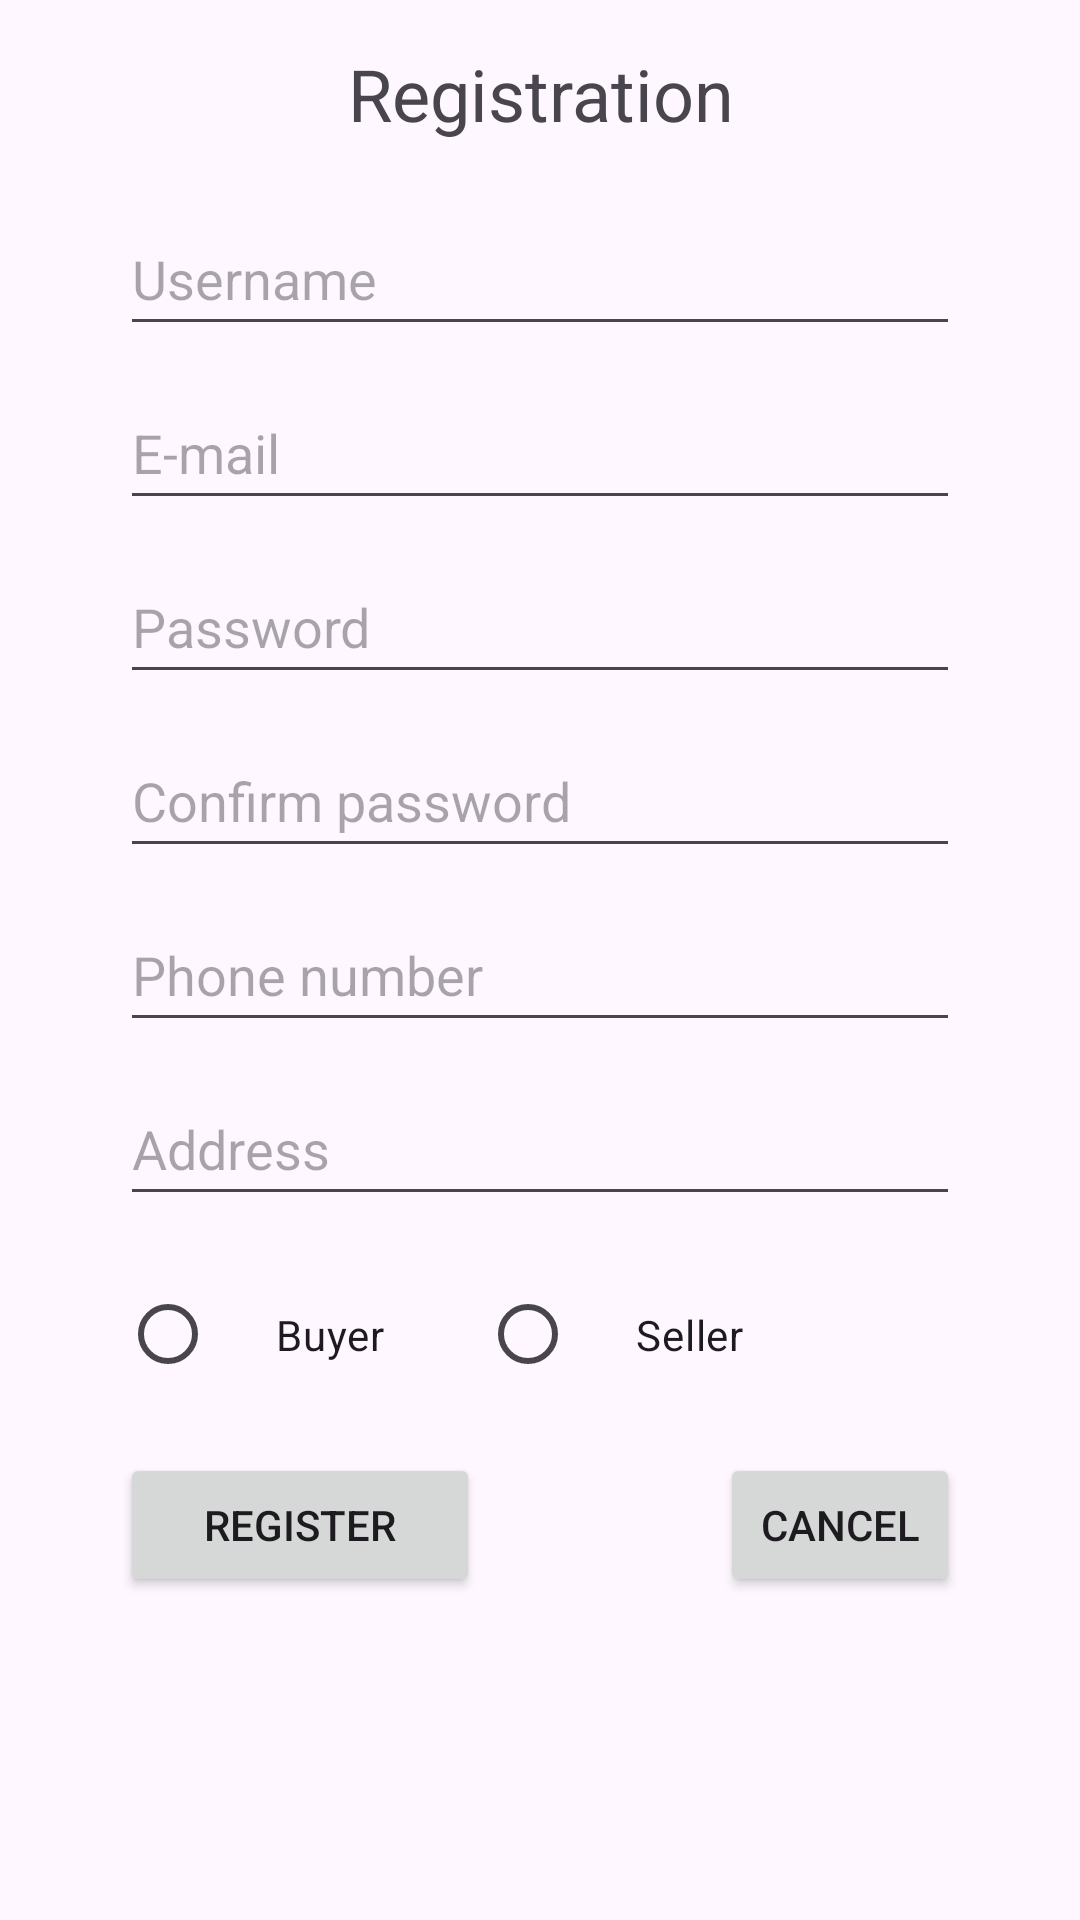

Produce the Android XML layout that renders to this screen, including the resource entries it uses.
<!-- AndroidManifest.xml: application theme Theme.ArtShop -->
<!-- res/layout/activity_register.xml -->
<?xml version="1.0" encoding="utf-8"?>
<ScrollView xmlns:android="http://schemas.android.com/apk/res/android"
    xmlns:app="http://schemas.android.com/apk/res-auto"
    xmlns:tools="http://schemas.android.com/tools"
    android:layout_width="match_parent"
    android:layout_height="match_parent"
    tools:context=".RegisterActivity">

    <LinearLayout
        android:id="@+id/main"
        android:layout_width="match_parent"
        android:layout_height="wrap_content"
        android:orientation="vertical">

        <TextView
            android:id="@+id/registerTextView"
            android:layout_width="match_parent"
            android:layout_height="wrap_content"
            android:layout_marginBottom="@dimen/default_margin_vert"
            android:layout_marginTop="@dimen/default_margin_vert"
            android:minHeight="@dimen/default_min_height"
            android:padding="@dimen/title_padding"
            android:text="@string/registration"
            android:textAlignment="center"
            android:textSize="@dimen/title_text_size"/>

        <EditText
            android:id="@+id/editTextUserName"
            android:layout_width="match_parent"
            android:layout_height="wrap_content"
            android:layout_marginBottom="@dimen/default_margin_vert"
            android:layout_marginLeft="@dimen/default_margin_horiz"
            android:layout_marginRight="@dimen/default_margin_horiz"
            android:layout_marginTop="@dimen/default_margin_vert"
            android:ems="12"
            android:hint="@string/username"
            android:inputType="text"
            android:minHeight="@dimen/default_min_height"/>

        <EditText
            android:id="@+id/editTextEmail"
            android:layout_width="match_parent"
            android:layout_height="wrap_content"
            android:layout_marginBottom="@dimen/default_margin_vert"
            android:layout_marginLeft="@dimen/default_margin_horiz"
            android:layout_marginRight="@dimen/default_margin_horiz"
            android:layout_marginTop="@dimen/default_margin_vert"
            android:ems="12"
            android:hint="@string/email"
            android:inputType="textEmailAddress"
            android:minHeight="@dimen/default_min_height"/>

        <EditText
            android:id="@+id/editTextPassword"
            android:layout_width="match_parent"
            android:layout_height="wrap_content"
            android:layout_marginBottom="@dimen/default_margin_vert"
            android:layout_marginLeft="@dimen/default_margin_horiz"
            android:layout_marginRight="@dimen/default_margin_horiz"
            android:layout_marginTop="@dimen/default_margin_vert"
            android:ems="12"
            android:hint="@string/password"
            android:inputType="textPassword"
            android:minHeight="@dimen/default_min_height"/>

        <EditText
            android:id="@+id/editTextPasswordConfirm"
            android:layout_width="match_parent"
            android:layout_height="wrap_content"
            android:layout_marginBottom="@dimen/default_margin_vert"
            android:layout_marginLeft="@dimen/default_margin_horiz"
            android:layout_marginRight="@dimen/default_margin_horiz"
            android:layout_marginTop="@dimen/default_margin_vert"
            android:ems="12"
            android:hint="@string/passwordConfirm"
            android:inputType="textPassword"
            android:minHeight="@dimen/default_min_height"/>

        <EditText
            android:id="@+id/editTextPhone"
            android:layout_width="match_parent"
            android:layout_height="wrap_content"
            android:layout_marginBottom="@dimen/default_margin_vert"
            android:layout_marginLeft="@dimen/default_margin_horiz"
            android:layout_marginRight="@dimen/default_margin_horiz"
            android:layout_marginTop="@dimen/default_margin_vert"
            android:ems="12"
            android:hint="@string/phone_number"
            android:inputType="phone"
            android:minHeight="@dimen/default_min_height"/>

        <EditText
            android:id="@+id/editTextAddress"
            android:layout_width="match_parent"
            android:layout_height="wrap_content"
            android:layout_marginBottom="@dimen/default_margin_vert"
            android:layout_marginLeft="@dimen/default_margin_horiz"
            android:layout_marginRight="@dimen/default_margin_horiz"
            android:layout_marginTop="@dimen/default_margin_vert"
            android:ems="12"
            android:maxLines="3"
            android:hint="@string/address"
            android:inputType="textPostalAddress|textMultiLine"
            android:minHeight="@dimen/default_min_height"/>

        <RadioGroup
            android:id="@+id/groupAccountType"
            android:layout_width="match_parent"
            android:layout_height="wrap_content"
            android:layout_marginBottom="@dimen/default_margin_vert"
            android:layout_marginLeft="@dimen/default_margin_horiz"
            android:layout_marginRight="@dimen/default_margin_horiz"
            android:layout_marginTop="@dimen/default_margin_vert"
            android:orientation="horizontal">

            <RadioButton
                android:id="@+id/buyerRadioButton"
                android:layout_width="wrap_content"
                android:layout_height="wrap_content"
                android:text="@string/buyer"
                android:minWidth="120dp"
                android:padding="20dp"/>

            <RadioButton
                android:id="@+id/sellerRadioButton"
                android:layout_width="wrap_content"
                android:layout_height="wrap_content"
                android:text="@string/seller"
                android:minWidth="120dp"
                android:padding="20dp"/>
        </RadioGroup>

        <LinearLayout
            android:layout_width="match_parent"
            android:layout_height="wrap_content"
            android:layout_marginBottom="@dimen/default_margin_vert"
            android:layout_marginTop="@dimen/default_margin_vert"
            android:orientation="horizontal"
            android:gravity="center">

            <Button
                android:id="@+id/registerButton"
                android:layout_width="wrap_content"
                android:layout_height="wrap_content"
                android:layout_marginLeft="@dimen/default_margin_horiz"
                android:layout_marginRight="@dimen/default_margin_horiz"
                android:minWidth="120dp"
                android:text="@string/register"
                android:onClick="register"/>

            <Button
                android:id="@+id/cancelButton"
                android:layout_width="wrap_content"
                android:layout_height="wrap_content"
                android:layout_marginLeft="@dimen/default_margin_horiz"
                android:layout_marginRight="@dimen/default_margin_horiz"
                android:minWidth="120dp"
                android:text="@string/cancel"
                android:onClick="cancel" />

        </LinearLayout>

    </LinearLayout>

</ScrollView>
<!-- resources referenced by this layout -->
<resources>
  <dimen name="default_margin_horiz">40dp</dimen>
  <dimen name="default_margin_vert">5dp</dimen>
  <dimen name="default_min_height">48dp</dimen>
  <dimen name="title_padding">10dp</dimen>
  <dimen name="title_text_size">24sp</dimen>
  <string name="address">Address</string>
  <string name="buyer">Buyer</string>
  <string name="cancel">Cancel</string>
  <string name="email">E-mail</string>
  <string name="password">Password</string>
  <string name="passwordConfirm">Confirm password</string>
  <string name="phone_number">Phone number</string>
  <string name="register">Register</string>
  <string name="registration">Registration</string>
  <string name="seller">Seller</string>
  <string name="username">Username</string>
  <style name="Theme.ArtShop" parent="Base.Theme.ArtShop" />
  <style name="Base.Theme.ArtShop" parent="Theme.Material3.DayNight.NoActionBar">
          
          
      </style>
</resources>
